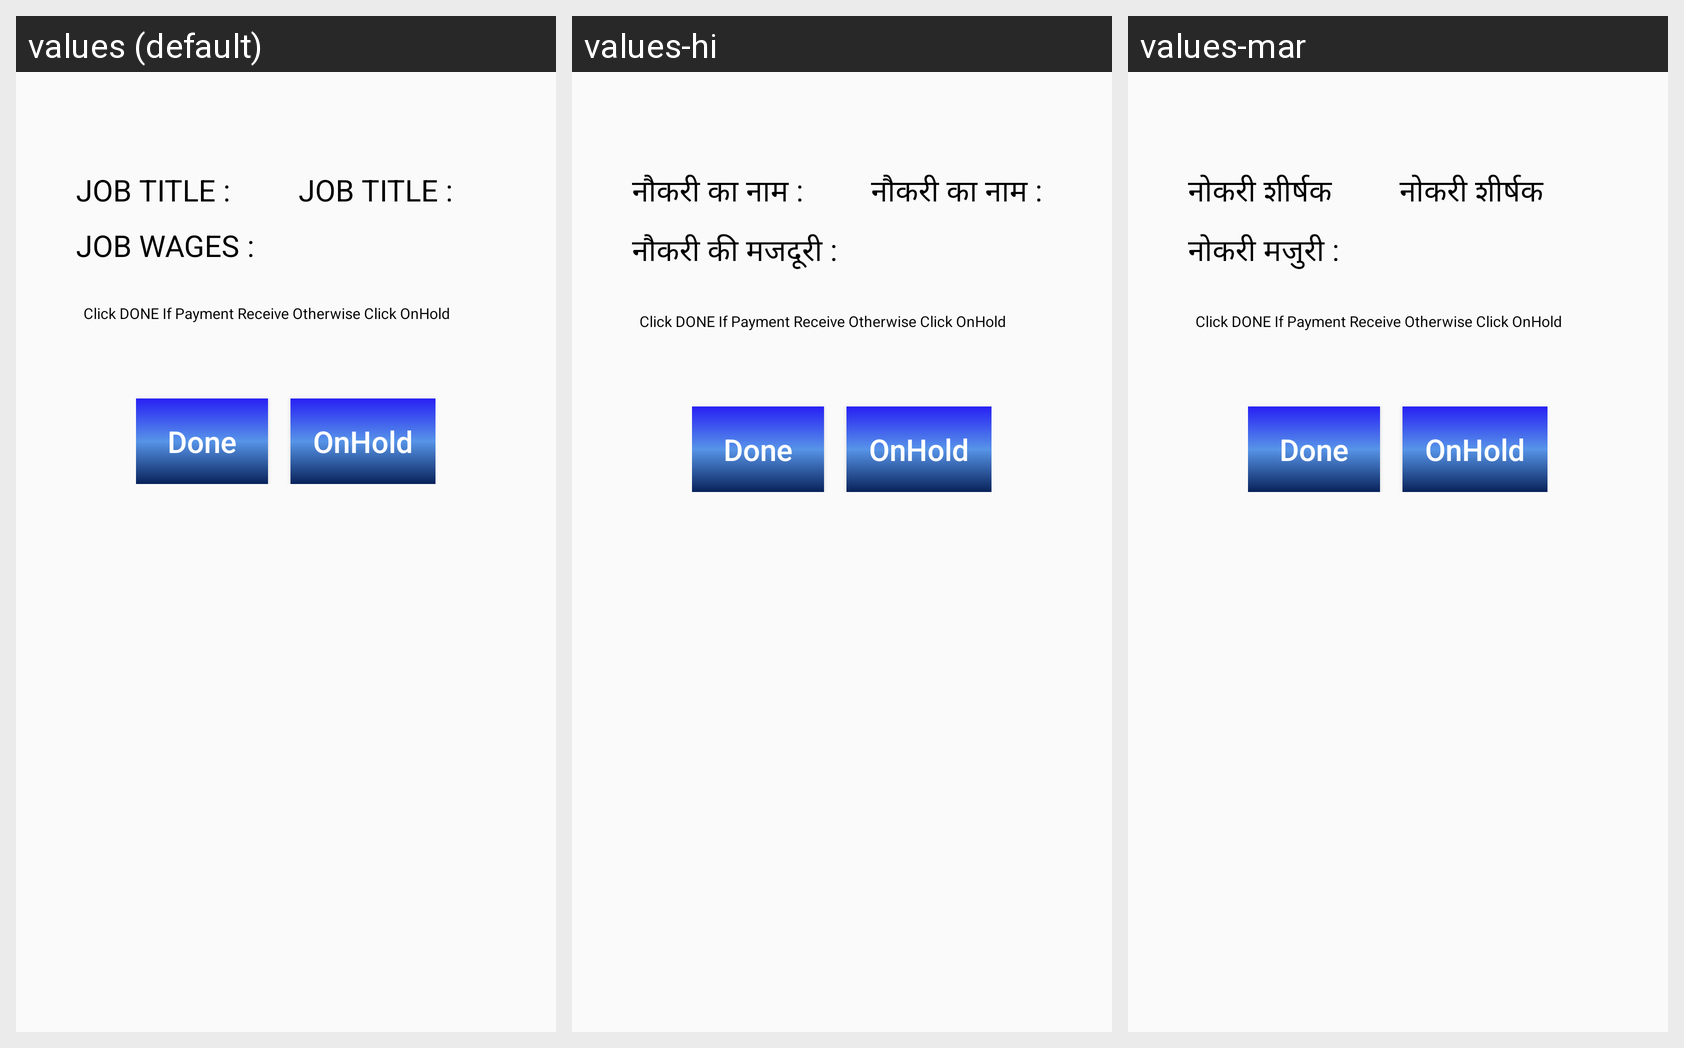

Strings drawn on this Android screen and how each of the app's shown locales translates them:
Android screen res/layout/activity_wages_approval_request_e_n_g.xml rendered under 3 locales, left to right: values (default), values-hi, values-mar. Device: Nexus 5 (rendered at 1080×1920; each locale shown at half size, 540×960, under a caption strip naming it); theme AppTheme.
Strings drawn on this screen, with the default value and each locale's value (text and hints the layout hard-codes, and strings that could not be matched under every locale, appear in the picture but are not listed):

jobtitle1
  values: JOB TITLE :
  values-hi: नौकरी का नाम :
  values-mar: नोकरी शीर्षक

jobwages1
  values: JOB WAGES :
  values-hi: नौकरी की मजदूरी :
  values-mar: नोकरी मजुरी :
